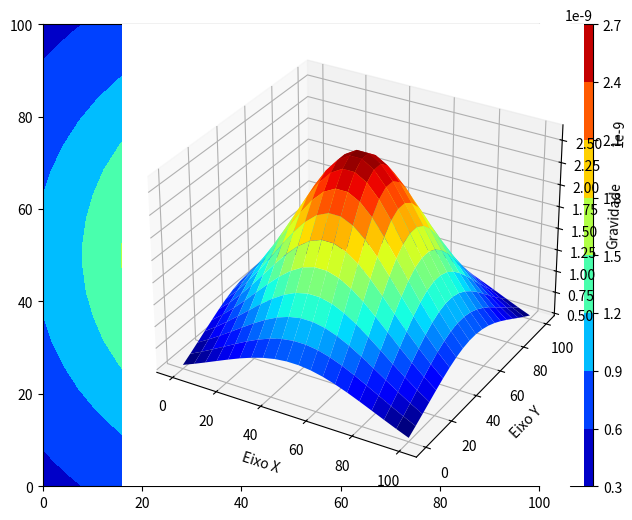

Source code (Python):
import numpy as np
import matplotlib.pyplot as plt
from scipy import integrate

def gz(x,y,z,dens, xc, yc, zc, a, b, c):
    G = 6.67e-11
    xi = xc - a/2; xf = xc + a/2
    yi = yc - b/2; yf = yc + b/2
    zi = zc - c/2; zf = zc + c/2
    
    def kernel(xs, ys, zs):
        dx = x - xs; dy = y - ys; dz = z - zs
        r = np.sqrt(dx**2 + dy**2 + dz**2)
        return (-G*dz*dens)/r**3
    
    i = integrate.tplquad(kernel, zi, zf, yi, yf, xi, xf)
    return i[0]

n = 20
i = 0
f = 100

x = np.linspace(i, f, n)
y = np.linspace(i, f, n)

X, Y = np.meshgrid(x,y)

g = np.zeros((n,n), dtype=np.float64)
for i in range(n):
    for j in range(n):
        g[i][j] = gz(X[i][j], Y[i][j], -40, 200, 50, 50, 10,10,10, 5)

plt.rcParams["figure.figsize"] = (8, 6)
plt.contourf(X, Y, g, cmap = 'jet')
plt.colorbar()
plt.show()

ax= plt.axes(projection='3d')
ax.plot_surface(X, Y, g, cmap='jet')

ax.set_xlabel('Eixo X')
ax.set_ylabel('Eixo Y')
ax.set_zlabel('Gravidade')

plt.rcParams["figure.figsize"] = (8, 6)
plt.show()